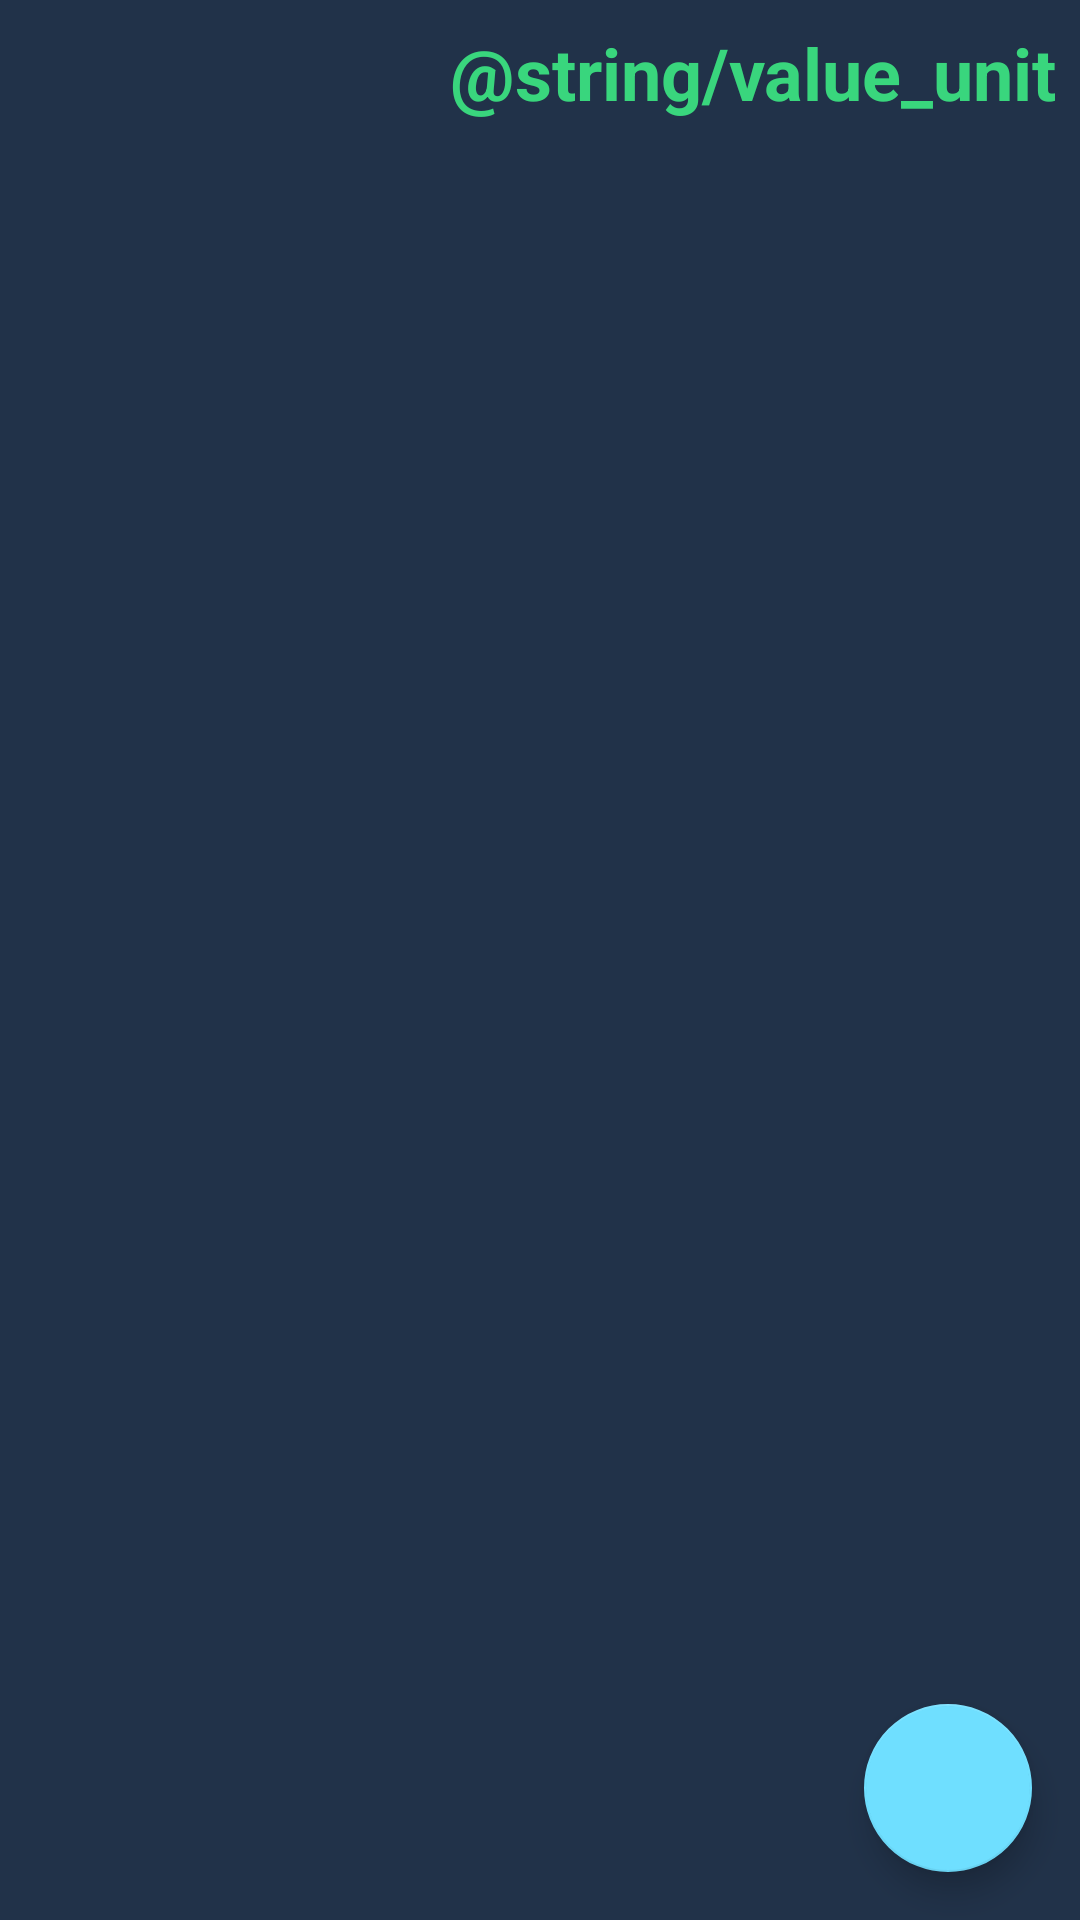

The Android layout XML behind this screen, and the referenced resources:
<!-- AndroidManifest.xml: application theme AppTheme -->
<!-- res/layout/activity_main.xml -->
<?xml version="1.0" encoding="utf-8"?>
<android.support.design.widget.CoordinatorLayout xmlns:android="http://schemas.android.com/apk/res/android"
    xmlns:app="http://schemas.android.com/apk/res-auto"
    xmlns:tools="http://schemas.android.com/tools"
    android:layout_width="match_parent"
    android:layout_height="match_parent"
    android:theme="@style/AppTheme"
    android:background="@color/colorPrimaryDark"
    tools:context=".MainActivity">

    <android.support.design.widget.FloatingActionButton
        android:id="@+id/addNewChunkFAButton"
        android:layout_width="match_parent"
        android:layout_height="wrap_content"
        android:layout_gravity="bottom|end"
        android:layout_margin="16dp"
        android:src="@drawable/ic_add_black_56dp" />

    <LinearLayout
        android:layout_width="match_parent"
        android:layout_height="match_parent"
        android:orientation="vertical">

        <LinearLayout
            android:layout_width="match_parent"
            android:layout_height="wrap_content"
            android:orientation="horizontal">

            <TextView
                android:id="@+id/resultsTotalValue"
                android:layout_width="match_parent"
                android:layout_height="wrap_content"
                android:layout_marginStart="8dp"
                android:layout_marginTop="8dp"
                android:layout_marginEnd="8dp"
                android:layout_marginBottom="8dp"
                android:gravity="end"
                android:text="@string/value_unit"
                android:textColor="@color/colorMoney"
                android:textSize="24sp"
                android:textStyle="bold"
                app:layout_constraintBottom_toBottomOf="parent"
                app:layout_constraintEnd_toEndOf="parent"
                app:layout_constraintStart_toStartOf="parent"
                app:layout_constraintTop_toTopOf="parent" />

        </LinearLayout>

        <android.support.v7.widget.RecyclerView
            android:id="@+id/chunk_recyclerview"
            android:layout_width="match_parent"
            android:layout_height="wrap_content"
            android:background="@color/colorPrimaryDark"
            tools:listitem="@layout/recyclerview_chunk_item">

        </android.support.v7.widget.RecyclerView>

    </LinearLayout>


</android.support.design.widget.CoordinatorLayout>
<!-- res/layout/recyclerview_chunk_item.xml (included above) -->
<?xml version="1.0" encoding="utf-8"?>
<android.support.constraint.ConstraintLayout
    xmlns:android="http://schemas.android.com/apk/res/android"
    xmlns:app="http://schemas.android.com/apk/res-auto"
    android:orientation="vertical"
    android:layout_width="match_parent"
    android:layout_height="wrap_content">

    <TextView
        android:id="@+id/massTextView"
        style="@style/chunk_entry"
        android:layout_width="150dp"
        android:layout_height="32dp"
        android:layout_marginTop="2dp"
        android:background="@color/colorPrimary"
        android:gravity="end"
        android:text="@string/mass_unit"
        android:textColor="@color/colorWarn"
        app:layout_constraintStart_toStartOf="parent"
        app:layout_constraintTop_toTopOf="parent" />

    <TextView
        android:id="@+id/valueTextView"
        style="@style/chunk_entry"
        android:layout_width="wrap_content"
        android:layout_height="wrap_content"
        android:layout_marginTop="2dp"
        android:layout_marginEnd="2dp"
        android:background="@color/colorPrimary"
        android:gravity="end"
        android:text="@string/value_unit"
        android:textColor="@color/colorMoney"
        app:layout_constraintEnd_toEndOf="parent"
        app:layout_constraintTop_toTopOf="parent" />

</android.support.constraint.ConstraintLayout>
<!-- resources referenced by this layout -->
<resources>
  <color name="colorMoney">#39d67d</color>
  <color name="colorPrimary">#204675</color>
  <color name="colorPrimaryDark">#213249</color>
  <color name="colorWarn">#dfae55</color>
  <style name="AppTheme" parent="Theme.AppCompat.Light.DarkActionBar">
          
          <item name="colorPrimary">@color/colorPrimary</item>
          <item name="colorPrimaryDark">@color/colorPrimaryDark</item>
          <item name="colorAccent">@color/colorAccent</item>
          <item name="actionBarPopupTheme">@style/popupTheme</item>
      </style>
  <style name="chunk_entry">
          <item name="android:layout_width">match_parent</item>
          <item name="android:layout_height">26dp</item>
          <item name="android:textSize">24sp</item>
          <item name="android:layout_marginBottom">6dp</item>
          <item name="android:paddingLeft">8dp</item>
      </style>
  <color name="colorAccent">#6fdfff</color>
  <style name="popupTheme" parent="Base.Theme.AppCompat.Light.DarkActionBar">
          <item name="android:background">@color/colorPrimary</item>
          <item name="android:textColor">@color/colorAccent</item>
          <item name="overlapAnchor">false</item>
          <item name="android:dropDownVerticalOffset">-4dp</item>
      </style>
</resources>
